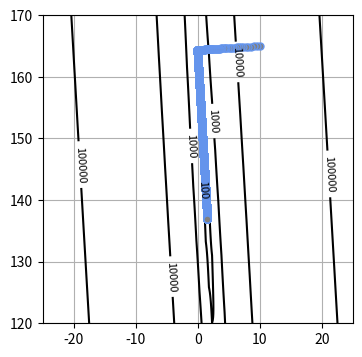
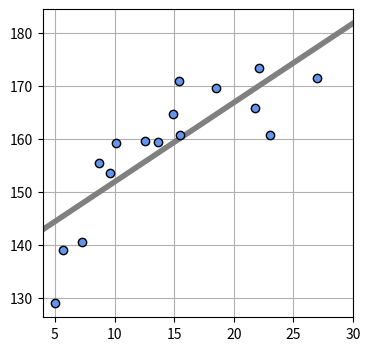

Write the Python code that produced these figures, in order.
import numpy as np
import matplotlib.pyplot as plt
from mpl_toolkits.mplot3d import Axes3D

np.random.seed(seed=1)              # 乱数の設定
X_min = 4                           # Xの下限（表示用）
X_max = 30                          # Xの上限（表示用）
X_n = 16                            # データの個数

X = 5 + 25 * np.random.rand(X_n)    # Xの生成（年齢データ）
Prm_c = [170, 108, 0.2]             # 生成パラメータ
T = Prm_c[0] - Prm_c[1] * np.exp(-Prm_c[2] * X) + 4 * np.random.randn(X_n)  # Xを用いてTを生成（身長データ）

np.savez('ch5_data.npz', X=X, X_min=X_min, X_max=X_max, X_n=X_n, T=T)       # データの保存

# print(X)
# print(np.round(X, 2))
# print(np.round(T, 2))

# # データの表示
# plt.figure(figsize=(4, 4))
# plt.plot(X, T, marker='o', linestyle='None', markeredgecolor='black', color='cornflowerblue')
# plt.xlim(X_min, X_max)
# plt.grid(True)
# plt.show()

# 平均誤差関数
def mse_line(x, t, w):
    y = w[0] * x + w[1]
    mse = np.mean((y - t)**2)
    return mse

# 計算
# xn = 100
# w0_range = [-25, 25]
# w1_range = [120, 170]

# w0 = np.linspace(w0_range[0], w0_range[1], xn)
# w1 = np.linspace(w1_range[0], w1_range[1], xn)

# ww0, ww1 = np.meshgrid(w0, w1)
# J = np.zeros((len(w0), len(w1)))
# for i0 in range(len(w0)):
#     for i1 in range(len(w1)):
#         J[i1, i0] = mse_line(X, T, (w0[i0], w1[i1]))

# # 表示
# plt.figure(figsize=(9.5, 4))
# plt.subplots_adjust(wspace=0.5)
# ax = plt.subplot(1, 2, 1, projection='3d') #3次元の指定
# ax.plot_surface(ww0, ww1, J, rstride=10, cstride=10, alpha=0.3, color='blue', edgecolor='black') # rstride, cstrideは何要素ごとに線を引くか，らしい．自然数のみ指定可
# ax.set_xticks([-20, 0, 20])
# ax.set_yticks([120, 140, 160])
# ax.view_init(20, -60) # 図の回転角の指定

# plt.subplot(1, 2, 2)
# cont = plt.contour(ww0, ww1, J, 30, color='black', levels=[100, 1000, 10000, 100000])
# cont.clabel(fmt='%d', fontsize=8)
# plt.grid(True)
# plt.show()

# 平均二乗誤差の勾配
def dmse_line(x, t, w):
    y = w[0] * x + w[1]
    d_w0 = 2 * np.mean((y - t) * x)
    d_w1 = 2 * np.mean(y - t)
    return d_w0, d_w1

# 勾配降下法の実装
def fit_line_num(x, t):
    w_init = [10, 165]  # 初期パラメータ
    alpha = 0.0001      # 学習率α
    tau_max = 100000    # 繰り返しの最大数
    eps = 0.1           # 繰り返しをやめる勾配の絶対値の閾値
    w_hist = np.zeros([tau_max, 2]) # 勾配降下中のwの履歴っぽい
    w_hist[0, :] = w_init           # 初期値を代入

    # 勾配降下のループ　1から初めて0回目をスキップ？
    for tau in range(1, tau_max):   
        dmse = dmse_line(x, t, w_hist[tau - 1]) # 勾配の計算
        w_hist[tau, 0] = w_hist[tau - 1, 0] - alpha * dmse[0] # w_0方向の更新計算
        w_hist[tau, 1] = w_hist[tau - 1, 1] - alpha * dmse[1] # w_1方向の更新計算

        if max(np.absolute(dmse)) < eps: # 勾配降下の終了判定
            break
    
    w0 = w_hist[tau, 0]         # w0の最終値
    w1 = w_hist[tau, 1]         # w1の最終値
    w_hist = w_hist[:tau, :]    # よくわからんが，最終結果を除いた履歴を抽出してるっぽい？別に最終結果入れたままでもいいのでは？
    return w0, w1, dmse, w_hist

# 線の表示
def show_line(w):
    xb = np.linspace(X_min, X_max, 100)
    y = w[0] * xb + w[1]
    plt.plot(xb, y, color=(.5, .5, .5), linewidth=4)


d_w = dmse_line(X, T, [10, 165])
print(np.round(d_w, 1))

# メイン関数的な
# MSEの等高線表示
plt.figure(figsize=(4, 4))
wn = 100
w0_range = [-25, 25]
w1_range = [120, 170]

w0 = np.linspace(w0_range[0], w0_range[1], wn)
w1 = np.linspace(w1_range[0], w1_range[1], wn)
ww0, ww1 = np.meshgrid(w0, w1)
J = np.zeros((len(w0), len(w1)))

for i0 in range(wn):
    for i1 in range(wn):
        J[i1, i0] = mse_line(X, T, (w0[i0], w1[i1]))

cont = plt.contour(ww0, ww1, J, 30, colors='black', levels=(100, 1000, 10000, 100000))
cont.clabel(fmt='%d', fontsize=8)
plt.grid(True)

# 勾配法呼び出し
W0, W1, dMSE, w_history = fit_line_num(X, T)

# 結果表示
print(' 繰り返し回数 {0}'.format(w_history.shape[0]))            # 勾配降下の繰り返し回数
print('W=[{0:.6f}, {1:.6f}]'.format(W0, W1))                    # w_0, w_1の値
print('dMSE=[{0:.6f}, {1:.6f}]'.format(dMSE[0], dMSE[1]))       # dMSE 平均二乗誤差の勾配
print('MSE=[{0:.6f}]'.format(mse_line(X, T, [W0, W1])))         # MSE  平均二乗誤差
plt.plot(w_history[:, 0], w_history[:, 1], '.-', color='gray', markersize=10, markeredgecolor='cornflowerblue')

plt.figure(figsize=(4, 4))
W = np.array([W0, W1])
mse = mse_line(X, T, W)
print('W0={0:.3f}, W1={1:.3f}'.format(W0, W1))
print("SD={0:.3f} cm".format(np.sqrt(mse)))
show_line(W)
plt.plot(X, T, marker='o', linestyle='None', markeredgecolor='black', color='cornflowerblue')
plt.xlim(X_min, X_max)
plt.grid(True)
plt.show()
